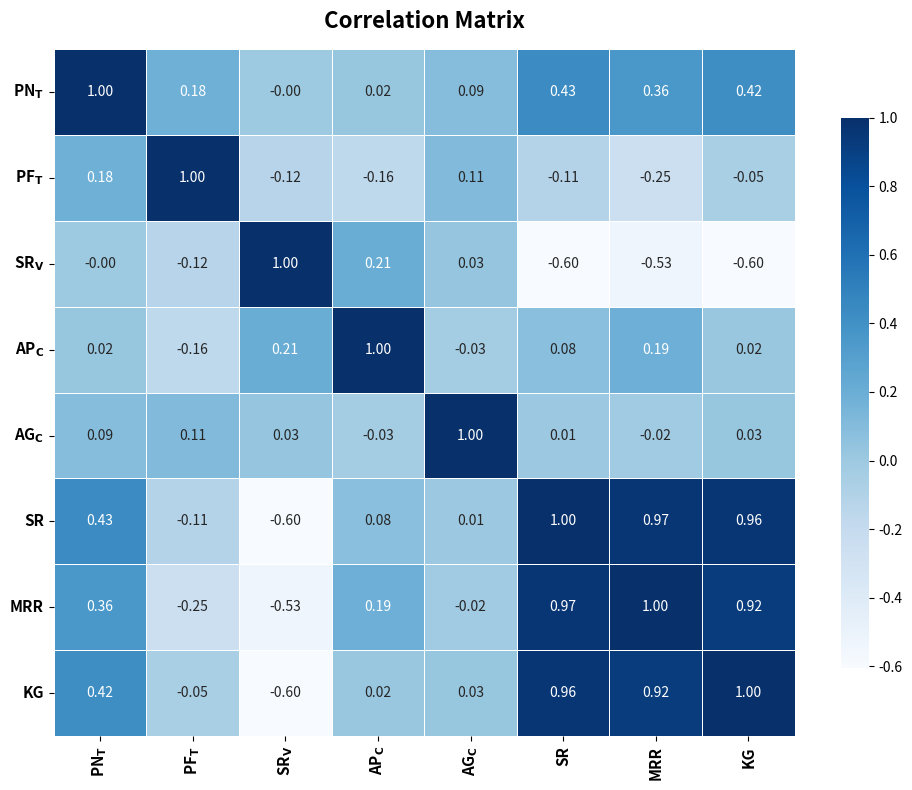

Generate this figure with matplotlib:
import matplotlib.pyplot as plt
import seaborn as sns
import pandas as pd

# === Input Parameters ===
inputs = {
    r"PN$_{\mathbf{T}}$": [12,12,8,8,12,12,8,8,12,12,16,16,8,12,12,16,12,12,16,16,8,8,14,14,12,12,8,8,12,12,8,12,12,16,16,16,16,16,12,12,10,10],
    r"PF$_{\mathbf{T}}$": [12,12,14,14,12,12,10,10,14,14,10,10,10,13,13,10,12,12,14,14,14,14,12,12,12,12,10,10,11,11,10,12,11,10,14,14,14,14,12,12,12,12],
    r"SR$_{\mathbf{V}}$": [55,60,70,50,55,60,70,70,60,70,70,70,70,60,60,70,60,60,50,50,50,70,60,60,65,65,50,50,60,60,50,60,60,50,70,70,50,50,50,45,60,60],
    r"AP$_{\mathbf{C}}$": [4,3.5,5,5,4,3.5,5,5,4,5,5,5,5,4,4,3.5,4.5,4.5,3,3,3,3,4,4,4,4,3,3,4,4,3,4,4,5,3,3,5,5,4,4.5,4,4],
    r"AG$_{\mathbf{C}}$": [60,60,30,90,60,60,90,30,60,90,30,90,30,60,60,90,60,60,90,90,90,90,60,60,60,60,30,30,75,75,30,60,60,90,30,30,30,30,30,45,60,60]
}

# === Output Parameters ===
outputs = {
     "SR": [4.174,3.775,2.457,3.778,4.174,3.775,2.716,3.080,3.530,3.868,
3.426,3.316,3.080,3.501,3.501,3.299,3.856,3.856,4.513,4.513,
2.229,2.272,4.050,4.050,3.422,3.422,3.999,3.999,4.474,4.474,
3.999,3.974,4.883,4.961,3.004,3.004,4.747,4.747,3.877,3.842,
3.574,3.574],
    "MRR": [5.918,5.631,4.388,5.686,5.918,5.631,4.953,5.214,5.434,5.735,
5.540,5.526,5.214,5.573,5.573,5.202,5.729,5.729,5.829,5.829,
4.309,4.382,5.753,5.753,5.440,5.440,5.821,5.821,6.220,6.220,
5.821,5.813,6.467,6.485,4.899,4.899,6.277,6.277,5.759,5.725,
5.563,5.563],
    "KG": [1.378,1.277,0.943,1.289,1.400,1.286,1.004,0.965,1.227,1.311,
1.194,1.135,1.026,1.249,1.219,1.155,1.305,1.283,1.489,1.467,
0.879,0.898,1.347,1.325,1.169,1.191,1.556,1.249,1.322,1.576,
1.272,1.347,1.615,1.584,1.074,1.093,1.528,1.551,1.314,1.291,
1.222,1.241]
}

df = pd.DataFrame({**inputs, **outputs})

# === Correlation matrix ===
corr = df.corr()

plt.figure(figsize=(10, 8))
sns.heatmap(
    corr,
    annot=True,
    fmt=".2f",
    cmap = 'Blues',
    linewidths=0.5,
    cbar_kws={"shrink": 0.8}
)

plt.title("Correlation Matrix", fontsize=16, fontweight='bold', pad=15)
plt.xticks(rotation=90, fontsize=11, fontweight='bold')
plt.yticks(rotation=0, fontsize=11, fontweight='bold')
plt.tight_layout()
plt.show()
